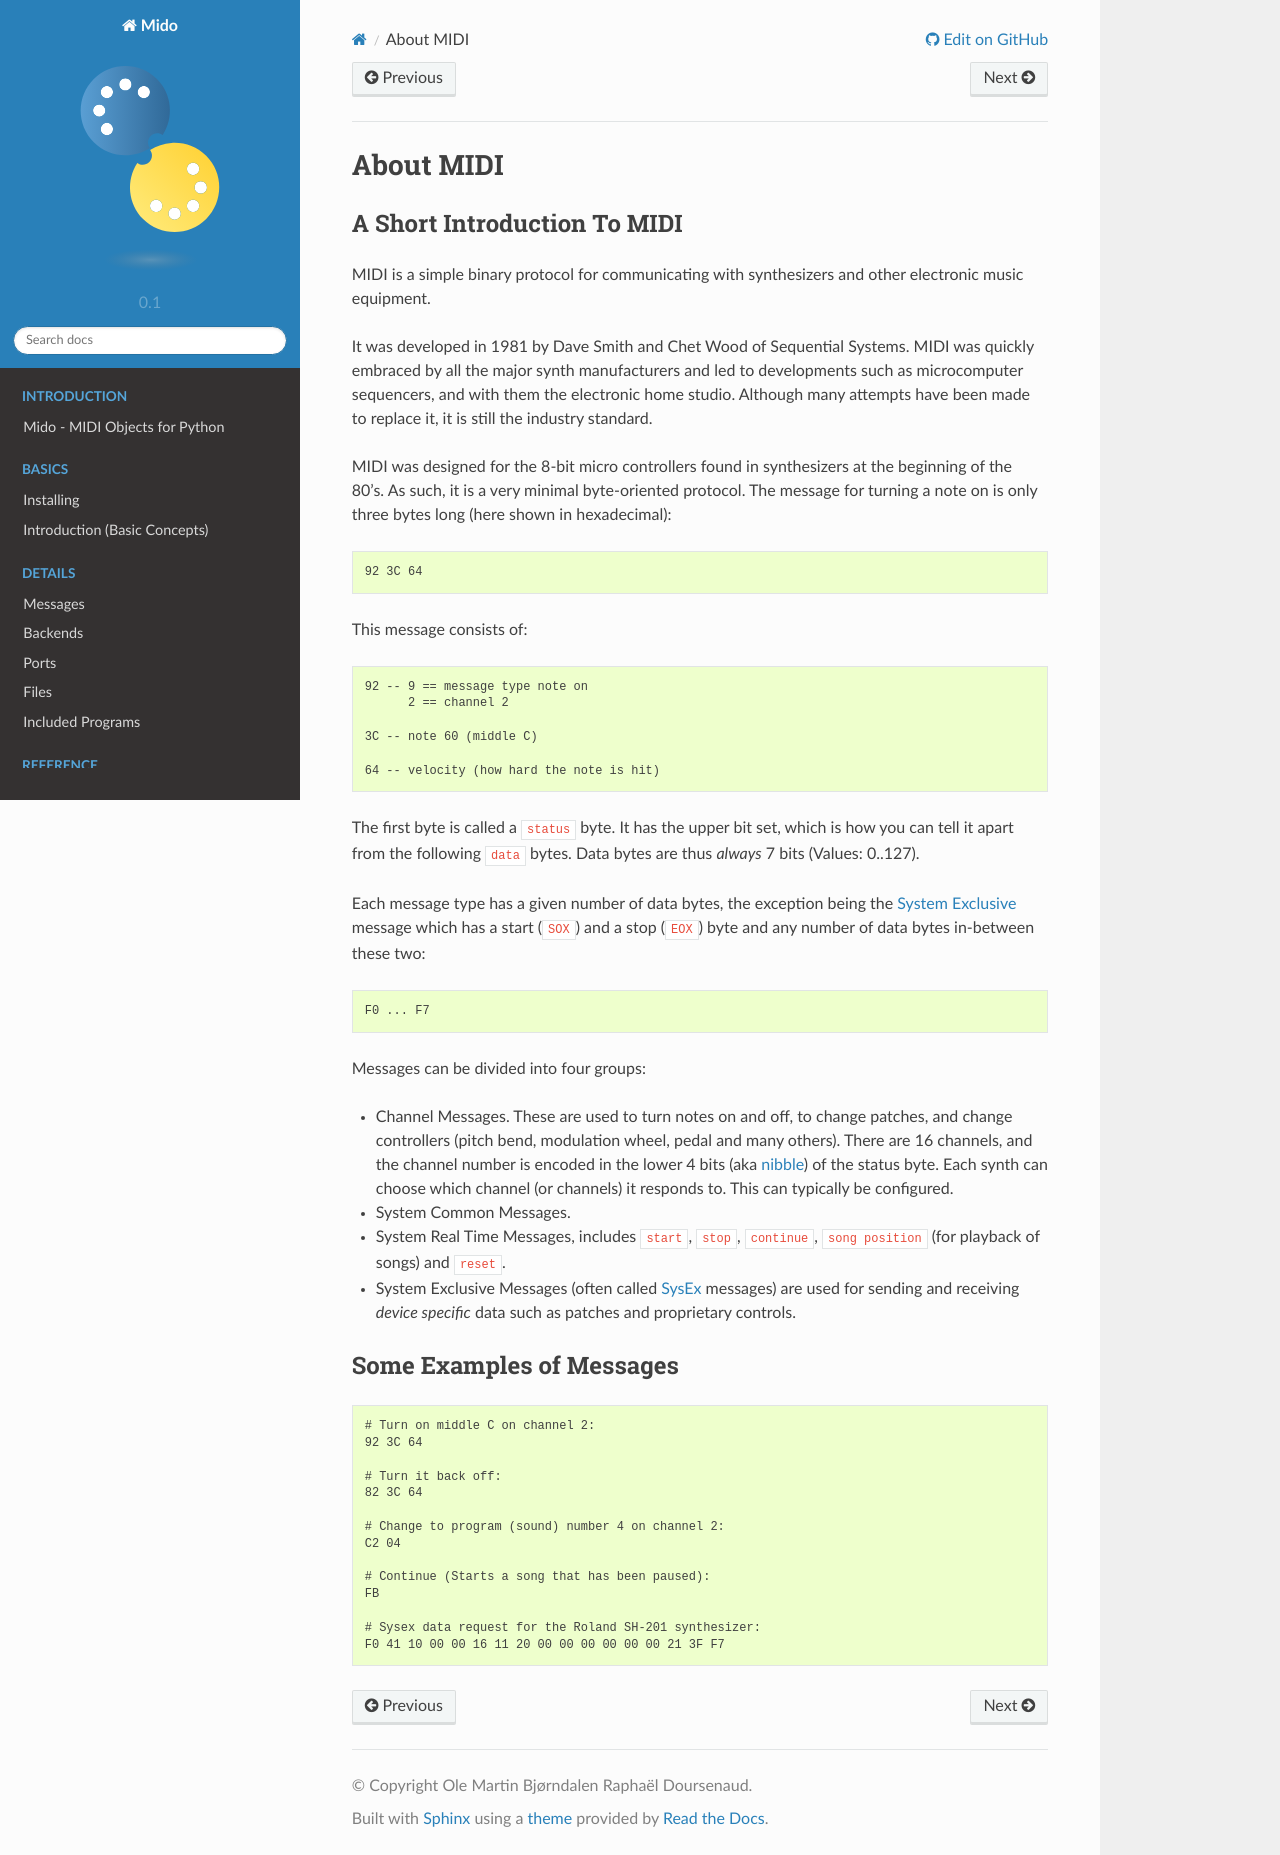

repository: sucy1/cc-feedback-mido-002 · page: about_midi.html · generator: sphinx

.. SPDX-FileCopyrightText: 2013 Ole Martin Bjorndalen <ombdalen@gmail.com>
..
.. SPDX-License-Identifier: CC-BY-4.0

About MIDI
==========

A Short Introduction To MIDI
----------------------------

MIDI is a simple binary protocol for communicating with synthesizers
and other electronic music equipment.

It was developed in 1981 by Dave Smith and Chet Wood of Sequential
Systems. MIDI was quickly embraced by all the major synth
manufacturers and led to developments such as microcomputer
sequencers, and with them the electronic home studio. Although many
attempts have been made to replace it, it is still the industry
standard.

MIDI was designed for the 8-bit micro controllers found in synthesizers
at the beginning of the 80's. As such, it is a very minimal
byte-oriented protocol. The message for turning a note on is only
three bytes long (here shown in hexadecimal):

.. code-block:: text

    92 3C 64

This message consists of:

.. code-blocK:: text

    92 -- 9 == message type note on
          2 == channel 2

    3C -- note 60 (middle C)

    64 -- velocity (how hard the note is hit)

The first byte is called a ``status`` byte. It has the upper bit set,
which is how you can tell it apart from the following ``data``
bytes. Data bytes are thus *always* 7 bits (Values: 0..127).

Each message type has a given number of data bytes, the exception
being the :term:`System Exclusive` message which has a start (``SOX``) and a
stop (``EOX``) byte and any number of data bytes in-between these two:

.. code-block:: text

    F0 ... F7

Messages can be divided into four groups:

* Channel Messages. These are used to turn notes on and off, to change
  patches, and change controllers (pitch bend, modulation wheel, pedal
  and many others). There are 16 channels, and the channel number is
  encoded in the lower 4 bits (aka :term:`nibble`) of the status byte.
  Each synth can choose which channel (or channels) it responds to. This can
  typically be configured.

* System Common Messages.

* System Real Time Messages, includes ``start``, ``stop``, ``continue``,
  ``song position`` (for playback of songs) and ``reset``.

* System Exclusive Messages (often called :term:`SysEx` messages) are
  used for sending and receiving *device specific* data such as patches and
  proprietary controls.


Some Examples of Messages
-------------------------

.. code-block:: text

    # Turn on middle C on channel 2:
    92 3C 64

    # Turn it back off:
    82 3C 64

    # Change to program (sound) number 4 on channel 2:
    C2 04

    # Continue (Starts a song that has been paused):
    FB

    # Sysex data request for the Roland SH-201 synthesizer:
    F0 41 10 00 00 16 11 20 00 00 00 00 00 00 21 3F F7
